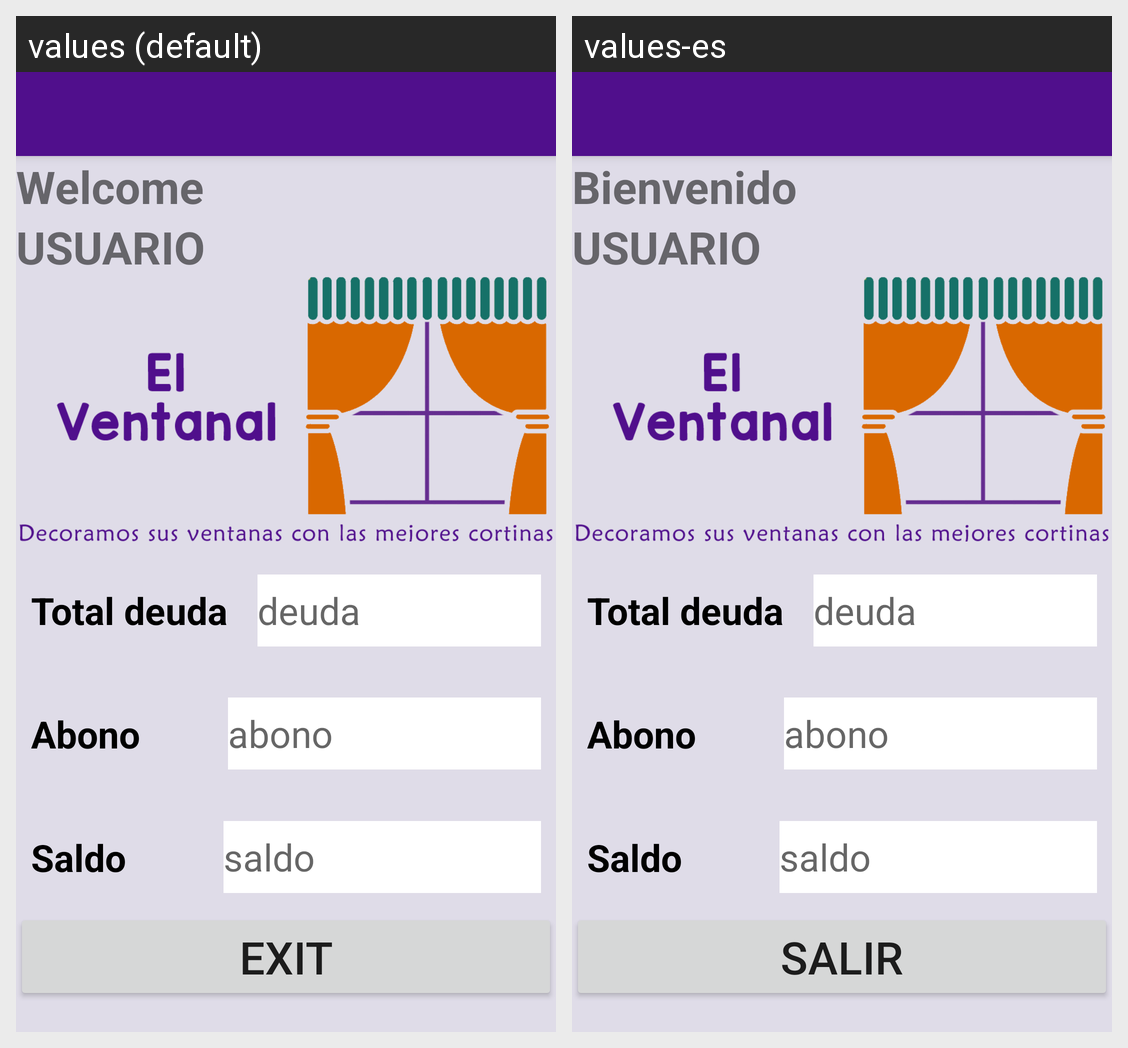

Here is an Android app screen in its default locale and in the app's own translations. Write out the translated-string differences for the strings that appear on this screen.
Android screen res/layout/activity_abono.xml rendered under 2 locales, left to right: values (default), values-es. Device: Nexus 5 (rendered at 1080×1920; each locale shown at half size, 540×960, under a caption strip naming it); theme Theme.Curtine.
Strings drawn on this screen, with the default value and each locale's value (text and hints the layout hard-codes, and strings that could not be matched under every locale, appear in the picture but are not listed):

text_welcome
  values: Welcome
  values-es: Bienvenido

text_Exit
  values: Exit
  values-es: Salir
